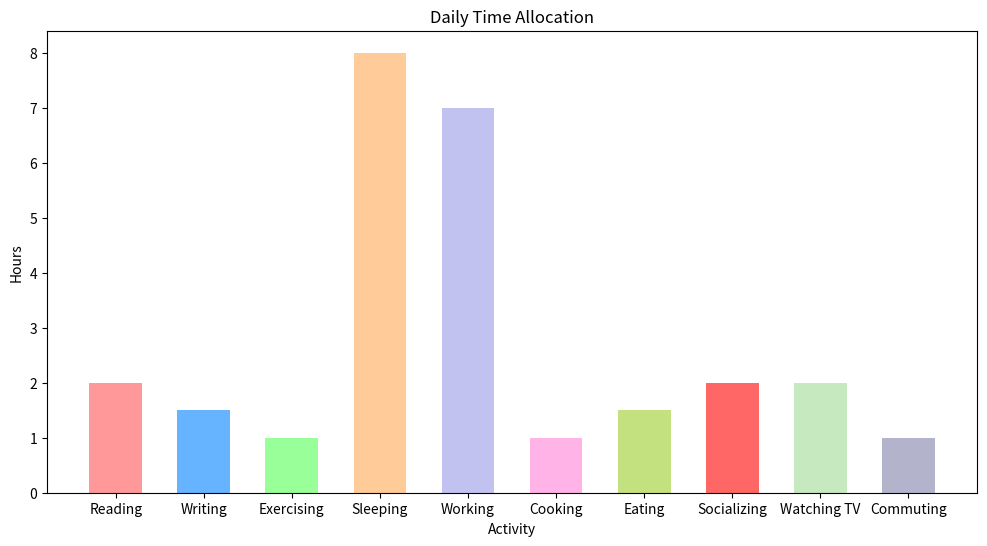

Source code (Python):

import matplotlib.pyplot as plt

# Time spent on daily activities
activities = [
    "Reading", "Writing", "Exercising", "Sleeping", "Working", 
    "Cooking", "Eating", "Socializing", "Watching TV", "Commuting"
]
hours = [2, 1.5, 1, 8, 7, 1, 1.5, 2, 2, 1]

# Color scheme using specific color codes for each activity
colors = [
    '#ff9999','#66b3ff','#99ff99','#ffcc99','#c2c2f0',
    '#ffb3e6','#c4e17f','#ff6666','#c7e9c0','#b3b3cc'
]

# Create vertical bar chart
plt.figure(figsize=(12, 6))  # Width and height of the chart
plt.bar(activities, hours, color=colors, width=0.6)  # Bar color and band width

# Set the title and labels
plt.title('Daily Time Allocation')
plt.ylabel('Hours')
plt.xlabel('Activity')

# Display the bar chart
plt.show()
